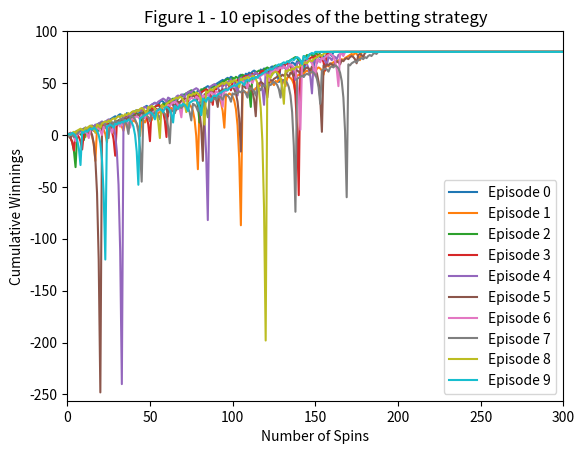
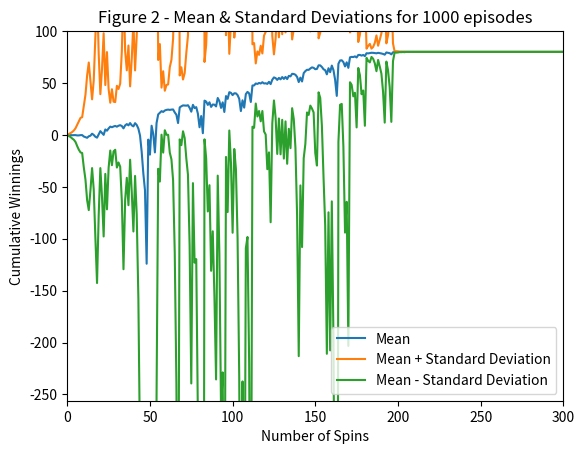
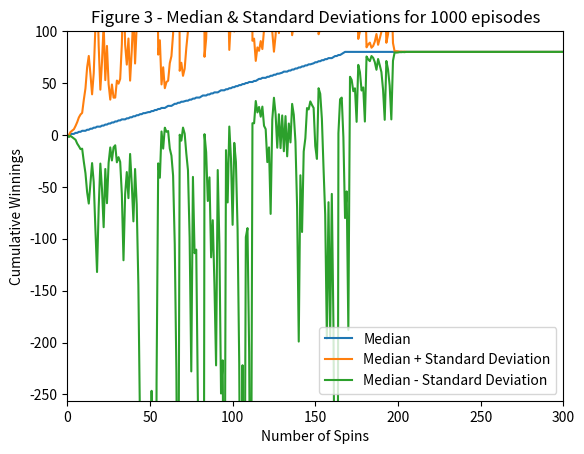
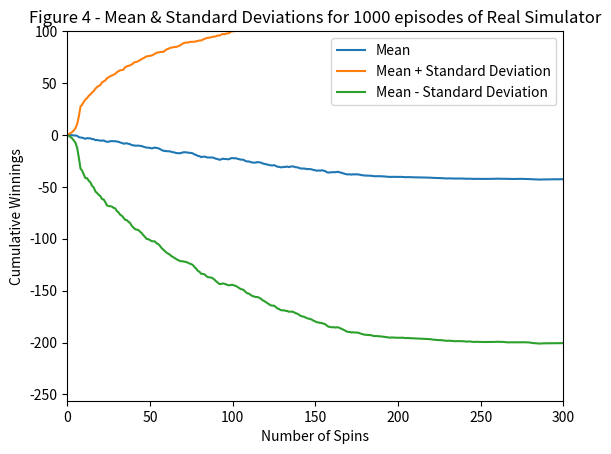
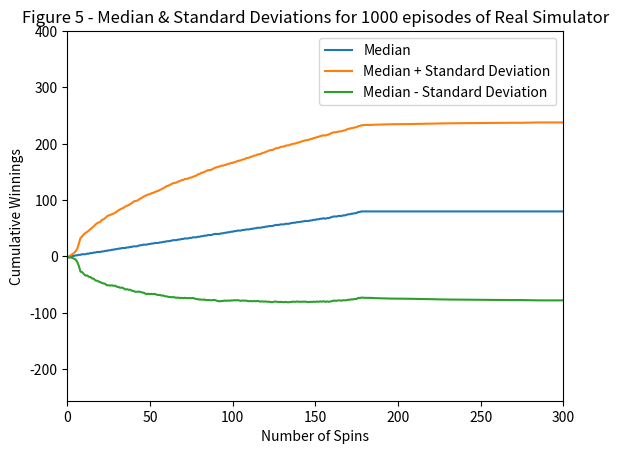

These figures' Python source, in order:
""""""  		  	   		  		 			  		 			     			  	 
"""Assess a betting strategy.  		  	   		  		 			  		 			     			  	 
  		  	   		  		 			  		 			     			  	 
Copyright 2018, Georgia Institute of Technology (Georgia Tech)  		  	   		  		 			  		 			     			  	 
Atlanta, Georgia 30332  		  	   		  		 			  		 			     			  	 
All Rights Reserved  		  	   		  		 			  		 			     			  	 
  		  	   		  		 			  		 			     			  	 
Template code for CS 4646/7646  		  	   		  		 			  		 			     			  	 
  		  	   		  		 			  		 			     			  	 
Georgia Tech asserts copyright ownership of this template and all derivative  		  	   		  		 			  		 			     			  	 
works, including solutions to the projects assigned in this course. Students  		  	   		  		 			  		 			     			  	 
and other users of this template code are advised not to share it with others  		  	   		  		 			  		 			     			  	 
or to make it available on publicly viewable websites including repositories  		  	   		  		 			  		 			     			  	 
such as github and gitlab.  This copyright statement should not be removed  		  	   		  		 			  		 			     			  	 
or edited.  		  	   		  		 			  		 			     			  	 
  		  	   		  		 			  		 			     			  	 
We do grant permission to share solutions privately with non-students such  		  	   		  		 			  		 			     			  	 
as potential employers. However, sharing with other current or future  		  	   		  		 			  		 			     			  	 
students of CS 7646 is prohibited and subject to being investigated as a  		  	   		  		 			  		 			     			  	 
GT honor code violation.  		  	   		  		 			  		 			     			  	 
  		  	   		  		 			  		 			     			  	 
-----do not edit anything above this line---  		  	   		  		 			  		 			     			  	 
  		  	   		  		 			  		 			     			  	 
Student Name: Vaishnavi Sanjeev  		  	   		  		 			  		 			     			  	 
GT User ID: vsanjeev6  		  	   		  		 			  		 			     			  	 
GT ID: 903797718  		  	   		  		 			  		 			     			  	 
"""  		  	   		  		 			  		 			     			  	 
  		  	   		  		 			  		 			     			  	 
import numpy as np
import matplotlib.pyplot as plt
  		  	   		  		 			  		 			     			  	 
def author():  		  	   		  		 			  		 			     			  	 
    """  		  	   		  		 			  		 			     			  	 
    :return: The GT username of the student  		  	   		  		 			  		 			     			  	 
    :rtype: str  		  	   		  		 			  		 			     			  	 
    """  		  	   		  		 			  		 			     			  	 
    return "vsanjeev6"
  		  	   		  		 			  		 			     			  	 
  		  	   		  		 			  		 			     			  	 
def gtid():  		  	   		  		 			  		 			     			  	 
    """  		  	   		  		 			  		 			     			  	 
    :return: The GT ID of the student  		  	   		  		 			  		 			     			  	 
    :rtype: int  		  	   		  		 			  		 			     			  	 
    """  		  	   		  		 			  		 			     			  	 
    return 903797718
  		  	   		  		 			  		 			     			  	 
  		  	   		  		 			  		 			     			  	 
def get_spin_result(win_prob):  		  	   		  		 			  		 			     			  	 
    """  		  	   		  		 			  		 			     			  	 
    Given a win probability between 0 and 1, the function returns whether the probability will result in a win.  		  	   		  		 			  		 			     			  	 
  		  	   		  		 			  		 			     			  	 
    :param win_prob: The probability of winning  		  	   		  		 			  		 			     			  	 
    :type win_prob: float  		  	   		  		 			  		 			     			  	 
    :return: The result of the spin.  		  	   		  		 			  		 			     			  	 
    :rtype: bool  		  	   		  		 			  		 			     			  	 
    """  		  	   		  		 			  		 			     			  	 
    result = False  		  	   		  		 			  		 			     			  	 
    if np.random.random() <= win_prob:  		  	   		  		 			  		 			     			  	 
        result = True  		  	   		  		 			  		 			     			  	 
    return result  		  	   		  		 			  		 			     			  	 
  		  	   		  		 			  		 			     			  	 
  		  	   		  		 			  		 			     			  	 
def test_code():  		  	   		  		 			  		 			     			  	 
    """  		  	   		  		 			  		 			     			  	 
    Method to test your code  		  	   		  		 			  		 			     			  	 
    """
    # The probability of win is for 18 black spaces that define a win and 2 green spaces (American Roulette)
    win_prob = 18.0/38.0
    bankroll = 256
    np.random.seed(gtid())  # do this only once  		  	   		  		 			  		 			     			  	 
    #print(get_spin_result(win_prob))  # test the roulette spin

    figure1(win_prob, 0, bankroll)
    figure3(win_prob, 0, bankroll)
    figure4_and_5(win_prob, 1, bankroll)

def betting_strategy(win_prob, real_sim, bankroll):
    episode_winnings = 0

    #Structuring the NumPy Array hint:: Each episode consists of 1000 spins plus the initial value of 0 in the first column (1001 columns in total)
    episode_array = np.full((1001),80)

    #print(episode_array, episode_array.shape, episode_array.size)

    bet_number = 0


    while episode_winnings < 80:
        won = False
        bet_amount = 1
        while not won:
            if bet_number >= 1001:
                #print(episode_array)
                return episode_array
            episode_array[bet_number] = episode_winnings
            bet_number += 1
            won = get_spin_result(win_prob)
            if won == True:
                episode_winnings += bet_amount
            else:
                episode_winnings -= bet_amount
                bet_amount *= 2
                if real_sim:
                    if episode_winnings == -bankroll:
                        episode_array[bet_number:] = episode_winnings
                        #print(episode_array)
                        return episode_array
                    if episode_winnings + bankroll < bet_amount:
                        bet_amount = episode_winnings + bankroll
    #print(episode_array)
    return episode_array

def figure1(win_prob, real_sim, bankroll):
    for i in range(10):
        cur_episode = betting_strategy(win_prob,real_sim, bankroll)
        plt.plot(cur_episode, label='Episode %s' % i)
        #print(cur_episode)
        #temp = np.mean(cur_episode, axis=0)
        #print(temp)

    plotting_utility_function("Figure 1 - 10 episodes of the betting strategy",
                              [0, 300, -256, 100], "Number of Spins", "Cumulative Winnings", "figure1.png")

def figure2(win_prob, real_sim, bankroll):
    # Rows is number of episodes; columns is number of spins per episode (1000) + initial value in 1st column
    cumulative_array = np.zeros((1000,1001))
    loss = 0
    win = 0
    for i in range(1000):
        cur_episode = betting_strategy(win_prob,real_sim, bankroll)
        cumulative_array[i] = cur_episode
        if cur_episode[1000] == -256:
            loss = loss+1
        else:
            win = win + 1

    #print(cumulative_array)
    #print(loss,win)
    mean_array = np.mean(cumulative_array, axis = 0)
    #print(mean_array[1000])

    std_dev_array = np.std(cumulative_array, axis = 0)

    mean_plus_std = mean_array + std_dev_array
    #print(mean_plus_std[1000],mean_plus_std.max(),mean_plus_std.argmax())
    mean_minus_std = mean_array - std_dev_array
    #print(mean_minus_std[1000])

    plt.plot(mean_array, label="Mean")
    plt.plot(mean_plus_std, label="Mean + Standard Deviation")
    plt.plot(mean_minus_std, label="Mean - Standard Deviation")

    if real_sim == 0:
        plotting_utility_function("Figure 2 - Mean & Standard Deviations for 1000 episodes",
                                  [0, 300, -256, 100], "Number of Spins", "Cumulative Winnings", "figure2.png")
    else:
        plotting_utility_function("Figure 4 - Mean & Standard Deviations for 1000 episodes of Real Simulator",
                                  [0, 300, -256, 100], "Number of Spins", "Cumulative Winnings", "figure4.png")

    return cumulative_array,std_dev_array
def figure3(win_prob, real_sim, bankroll):
    same_cumulative_array, same_std_dev_array = figure2(win_prob, real_sim, bankroll)
    median_array = np.median(same_cumulative_array, axis=0)
    median_plus_std = median_array + same_std_dev_array
    median_minus_std = median_array - same_std_dev_array

    plt.plot(median_array, label="Median")
    plt.plot(median_plus_std, label="Median + Standard Deviation")
    plt.plot(median_minus_std, label="Median - Standard Deviation")

    if real_sim == 0:
        plotting_utility_function("Figure 3 - Median & Standard Deviations for 1000 episodes",
                                  [0, 300, -256, 100], "Number of Spins", "Cumulative Winnings", "figure3.png")
    else:
        plotting_utility_function("Figure 5 - Median & Standard Deviations for 1000 episodes of Real Simulator",
                                  [0, 300, -256, 400], "Number of Spins", "Cumulative Winnings", "figure5.png")
def figure4_and_5(win_prob, real_sim, bankroll):
    figure3(win_prob, real_sim, bankroll)

def plotting_utility_function(title,axes,xlabel,ylabel,fig_name):

    plt.title(title)
    plt.axis(axes)
    plt.xlabel(xlabel)
    plt.ylabel(ylabel)
    plt.legend()
    plt.savefig(fig_name)
    plt.clf()

if __name__ == "__main__":  		  	   		  		 			  		 			     			  	 
    test_code()
